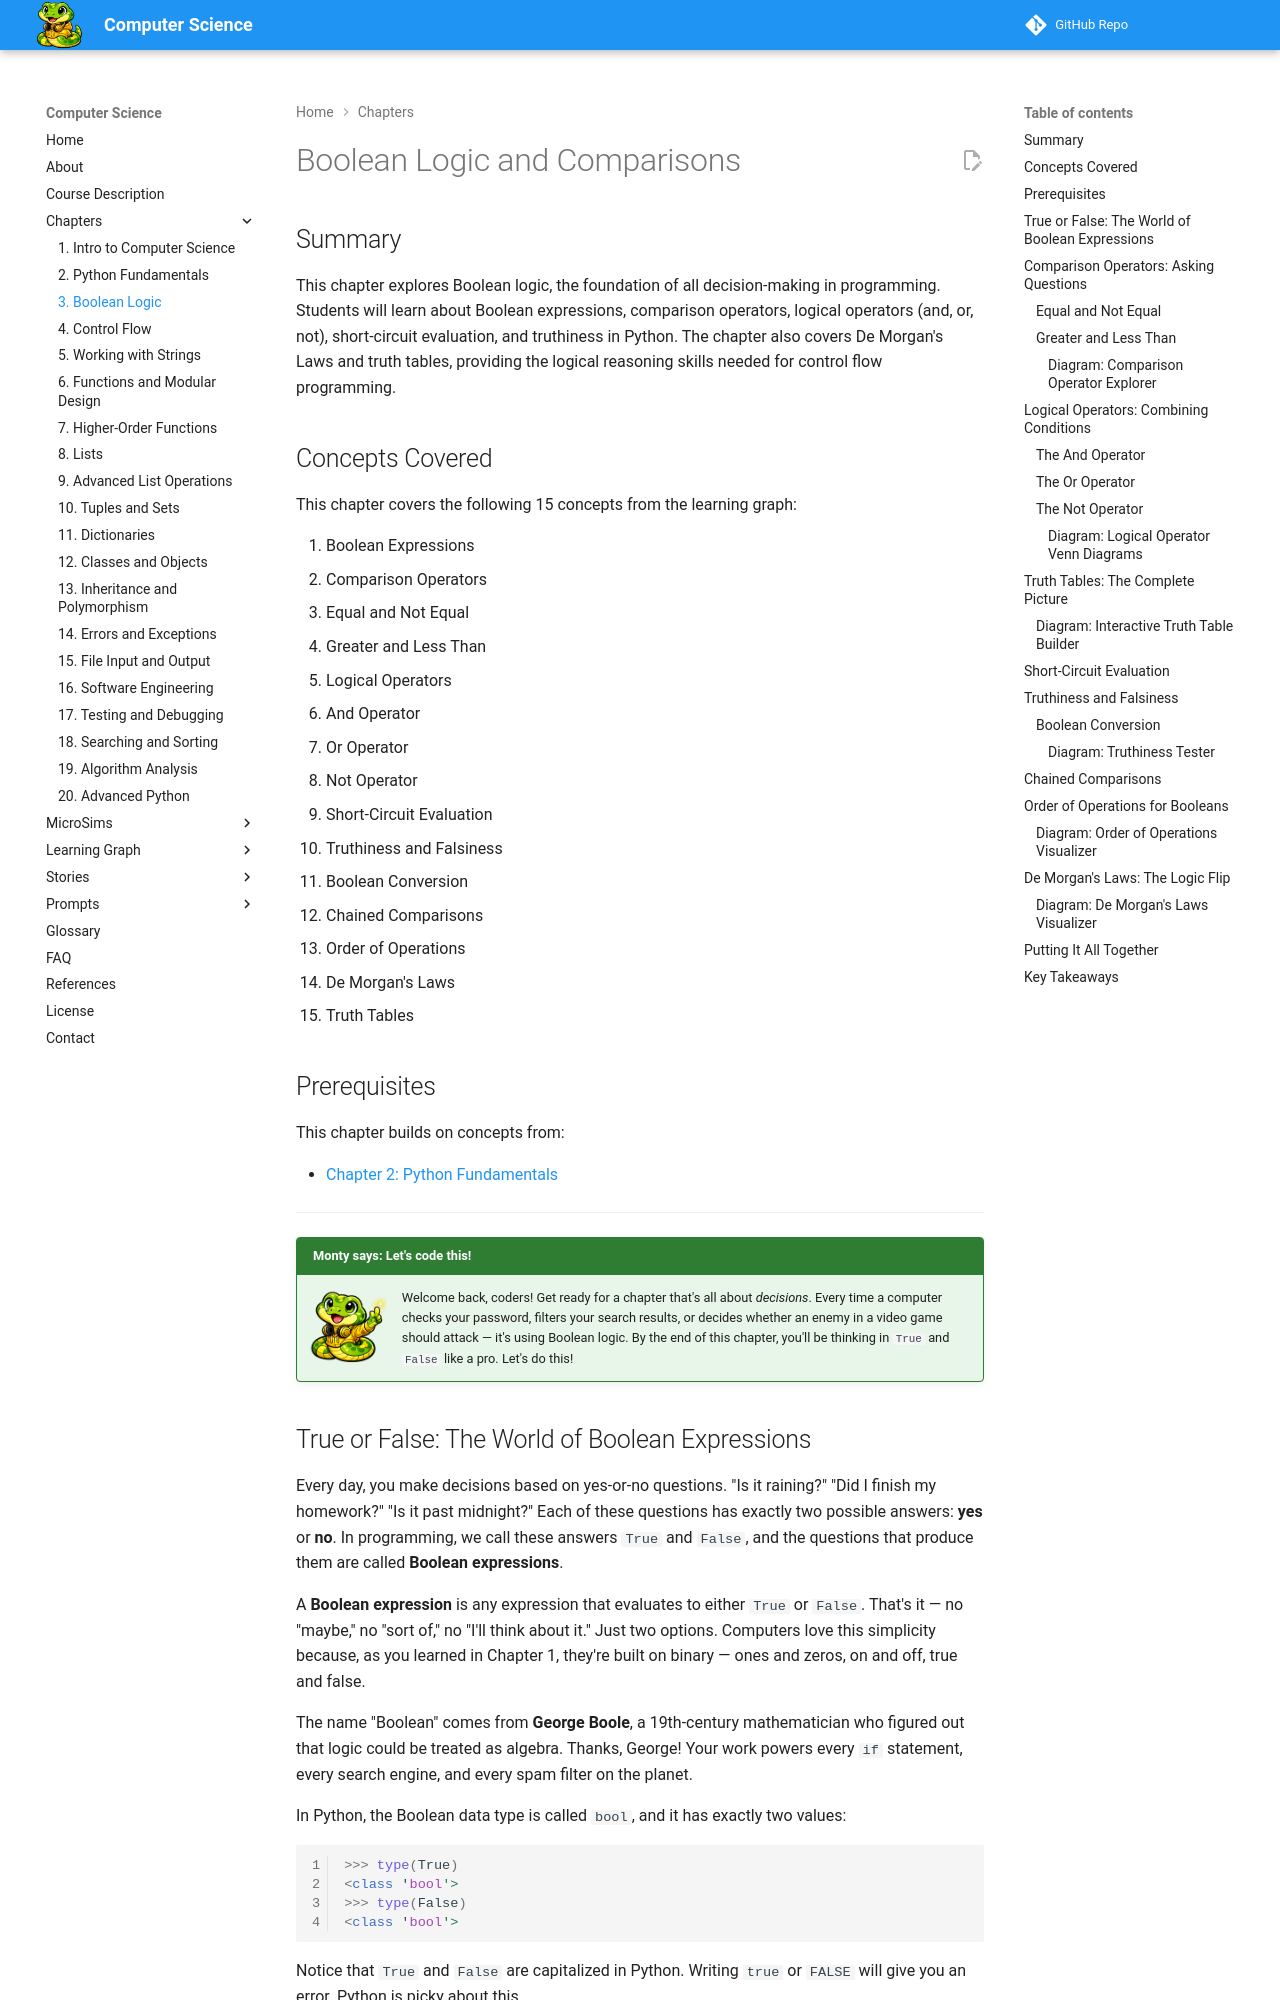

repository: dmccreary/computer-science · page: chapters/03-boolean-logic/index.html · generator: mkdocs

---
title: Boolean Logic and Comparisons
description: Boolean expressions, comparison and logical operators, truth tables, De Morgan's Laws, and truthiness in Python.
generated_by: claude skill chapter-content-generator
date: 2026-02-11
version: 0.04
---

# Boolean Logic and Comparisons

## Summary

This chapter explores Boolean logic, the foundation of all decision-making in programming. Students will learn about Boolean expressions, comparison operators, logical operators (and, or, not), short-circuit evaluation, and truthiness in Python. The chapter also covers De Morgan's Laws and truth tables, providing the logical reasoning skills needed for control flow programming.

## Concepts Covered

This chapter covers the following 15 concepts from the learning graph:

1. Boolean Expressions
2. Comparison Operators
3. Equal and Not Equal
4. Greater and Less Than
5. Logical Operators
6. And Operator
7. Or Operator
8. Not Operator
9. Short-Circuit Evaluation
10. Truthiness and Falsiness
11. Boolean Conversion
12. Chained Comparisons
13. Order of Operations
14. De Morgan's Laws
15. Truth Tables

## Prerequisites

This chapter builds on concepts from:

- [Chapter 2: Python Fundamentals](../02-python-fundamentals/index.md)

---

!!! mascot-welcome "Monty says: Let's code this!"
    ![Monty](../../img/monty-welcome.png){ align=left width="80" }
    Welcome back, coders! Get ready for a chapter that's all about *decisions*. Every time a computer checks your password, filters your search results, or decides whether an enemy in a video game should attack — it's using Boolean logic. By the end of this chapter, you'll be thinking in `True` and `False` like a pro. Let's do this!

## True or False: The World of Boolean Expressions

Every day, you make decisions based on yes-or-no questions. "Is it raining?" "Did I finish my homework?" "Is it past midnight?" Each of these questions has exactly two possible answers: **yes** or **no**. In programming, we call these answers `True` and `False`, and the questions that produce them are called **Boolean expressions**.

A **Boolean expression** is any expression that evaluates to either `True` or `False`. That's it — no "maybe," no "sort of," no "I'll think about it." Just two options. Computers love this simplicity because, as you learned in Chapter 1, they're built on binary — ones and zeros, on and off, true and false.

The name "Boolean" comes from **George Boole**, a 19th-century mathematician who figured out that logic could be treated as algebra. Thanks, George! Your work powers every `if` statement, every search engine, and every spam filter on the planet.

In Python, the Boolean data type is called `bool`, and it has exactly two values:

```python
>>> type(True)
<class 'bool'>
>>> type(False)
<class 'bool'>
```

Notice that `True` and `False` are capitalized in Python. Writing `true` or `FALSE` will give you an error. Python is picky about this.
